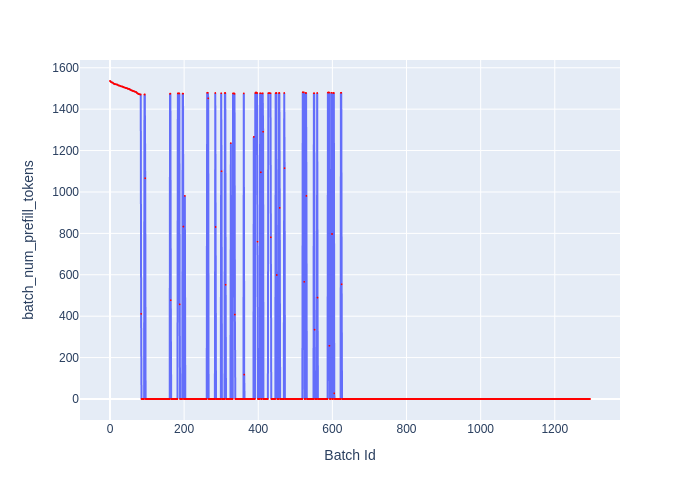

The table this chart was drawn from, first rows:
Batch Id, batch_num_prefill_tokens
0, 1536
1, 1535
2, 1533
3, 1531
4, 1530
5, 1529
6, 1529
7, 1528
8, 1527
9, 1525
10, 1523
11, 1522
12, 1522
13, 1521
14, 1521
15, 1521
16, 1520
17, 1520
18, 1519
19, 1519
20, 1518
21, 1517
22, 1515
23, 1515
24, 1514
25, 1514
26, 1513
27, 1513
28, 1511
29, 1511
30, 1511
31, 1510
32, 1510
33, 1509
34, 1509
35, 1507
36, 1507
37, 1506
38, 1505
39, 1505
40, 1504
41, 1503
42, 1503
43, 1502
44, 1502
45, 1502
46, 1501
47, 1501
48, 1498
49, 1498
50, 1498
51, 1498
52, 1497
53, 1497
54, 1494
55, 1493
56, 1493
57, 1491
58, 1491
59, 1491
... 1,236 more rows
